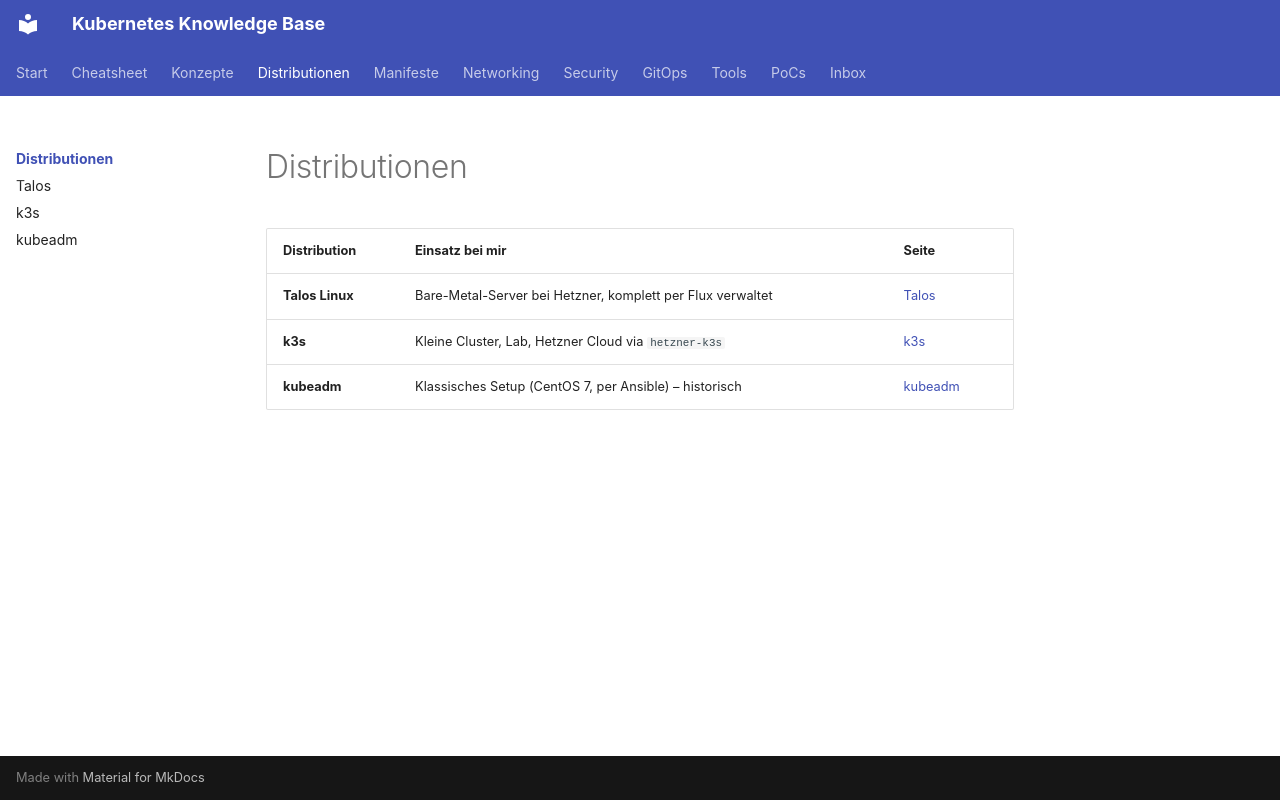

repository: d4sw4r/kubernetes-cheatsheet · page: distributions/index.html · generator: mkdocs

# Distributionen

| Distribution | Einsatz bei mir | Seite |
|---|---|---|
| **Talos Linux** | Bare-Metal-Server bei Hetzner, komplett per Flux verwaltet | [Talos](talos.md) |
| **k3s** | Kleine Cluster, Lab, Hetzner Cloud via `hetzner-k3s` | [k3s](k3s.md) |
| **kubeadm** | Klassisches Setup (CentOS 7, per Ansible) – historisch | [kubeadm](kubeadm.md) |
